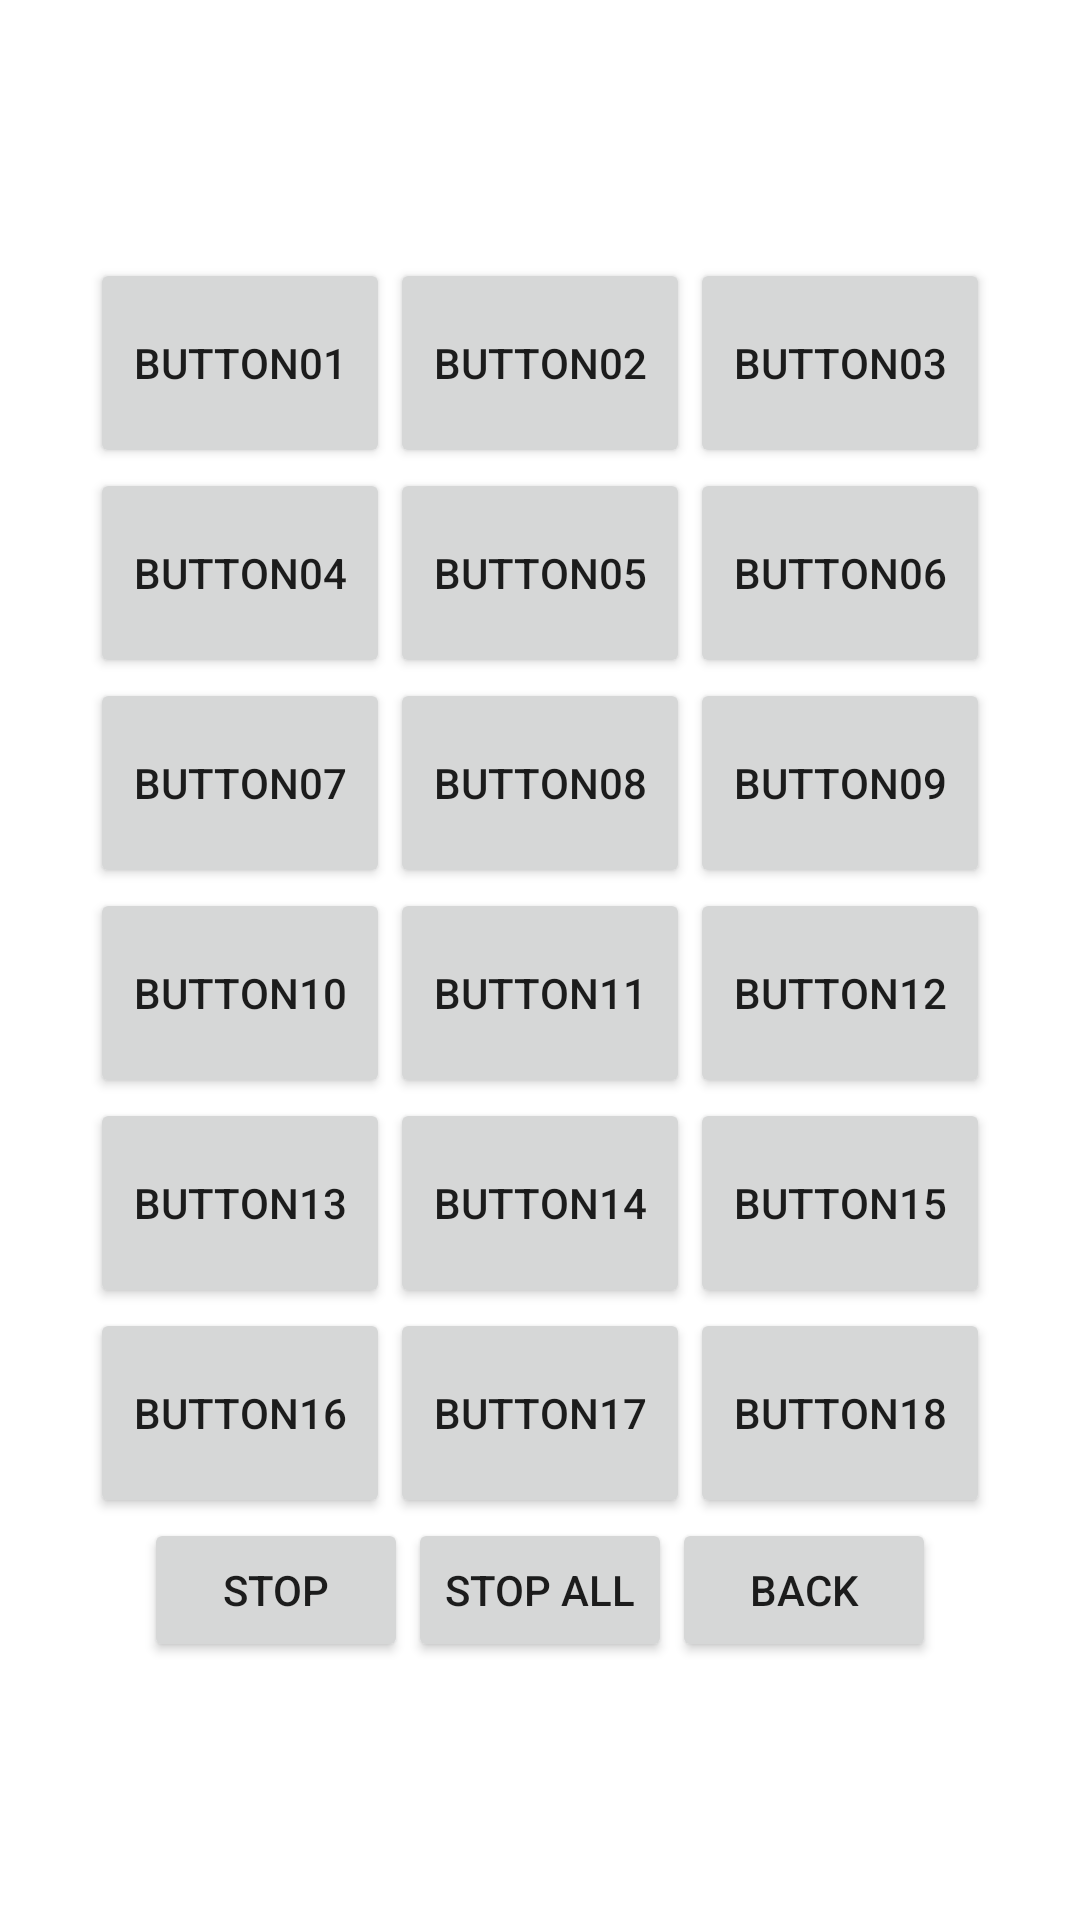

This screen was rendered from an Android layout file. Write that file and the resources it references.
<!-- AndroidManifest.xml: fallback theme Theme.MaterialComponents.DayNight.NoActionBar -->
<!-- res/layout/activity_music_screen.xml -->
<RelativeLayout xmlns:android="http://schemas.android.com/apk/res/android"
    xmlns:tools="http://schemas.android.com/tools"
    android:id="@+id/container"
    android:layout_width="match_parent"
    android:layout_height="match_parent"
    android:gravity="center"
    tools:context="com.example.musicbuttons.MusicScreen"
    tools:ignore="MergeRootFrame" >

    <LinearLayout
        android:layout_width="match_parent"
        android:layout_height="wrap_content"
        android:orientation="vertical" >

        <LinearLayout
            android:layout_width="wrap_content"
            android:layout_height="wrap_content"
            android:layout_gravity="center" >

            <Button
                android:id="@+id/B1"
                android:layout_width="100dp"
                android:layout_height="70dp"
                android:layout_gravity="center"
                android:text="Button01"
                android:onClick="b1" />

            <Button
                android:id="@+id/B2"
                android:layout_width="100dp"
                android:layout_height="70dp"
                android:text="Button02"
                android:onClick="b2" />

            <Button
                android:id="@+id/B3"
                android:layout_width="100dp"
                android:layout_height="70dp"
                android:text="Button03"
                android:onClick="b3" />
        </LinearLayout>

        <LinearLayout
            android:layout_width="wrap_content"
            android:layout_height="wrap_content"
            android:layout_gravity="center" >

            <Button
                android:id="@+id/B4"
                android:layout_width="100dp"
                android:layout_height="70dp"
                android:layout_gravity="center"
                android:text="Button04"
                android:onClick="b4" />

            <Button
                android:id="@+id/B5"
                android:layout_width="100dp"
                android:layout_height="70dp"
                android:text="Button05"
                android:onClick="b5" />

            <Button
                android:id="@+id/B6"
                android:layout_width="100dp"
                android:layout_height="70dp"
                android:text="Button06"
                android:onClick="b6" />
        </LinearLayout>

        <LinearLayout
            android:layout_width="wrap_content"
            android:layout_height="wrap_content"
            android:layout_gravity="center" >

            <Button
                android:id="@+id/B7"
                android:layout_width="100dp"
                android:layout_height="70dp"
                android:layout_gravity="center"
                android:text="Button07"
                android:onClick="b7" />

            <Button
                android:id="@+id/B8"
                android:layout_width="100dp"
                android:layout_height="70dp"
                android:text="Button08"
                android:onClick="b8" />

            <Button
                android:id="@+id/B9"
                android:layout_width="100dp"
                android:layout_height="70dp"
                android:text="Button09"
                android:onClick="b9" />
        </LinearLayout>

        <LinearLayout
            android:layout_width="wrap_content"
            android:layout_height="wrap_content"
            android:layout_gravity="center" >

            <Button
                android:id="@+id/B10"
                android:layout_width="100dp"
                android:layout_height="70dp"
                android:layout_gravity="center"
                android:text="Button10"
                android:onClick="b10" />
            

            <Button
                android:id="@+id/B11"
                android:layout_width="100dp"
                android:layout_height="70dp"
                android:text="Button11"
                android:onClick="b11" />

            <Button
                android:id="@+id/B12"
                android:layout_width="100dp"
                android:layout_height="70dp"
                android:text="Button12"
                android:onClick="b12" />
        </LinearLayout>

        <LinearLayout
            android:layout_width="wrap_content"
            android:layout_height="wrap_content"
            android:layout_gravity="center_horizontal" >

            <Button
                android:id="@+id/B13"
                android:layout_width="100dp"
                android:layout_height="70dp"
                android:layout_gravity="center"
                android:text="Button13"
                android:onClick="b13" />

            <Button
                android:id="@+id/B14"
				android:layout_width="100dp"
                android:layout_height="70dp"
                android:text="Button14"
                android:onClick="b14" />

            <Button
                android:id="@+id/B15"
                android:layout_width="100dp"
                android:layout_height="70dp"
                android:text="Button15" 
                android:onClick="b15"/>
        </LinearLayout>

        <LinearLayout
            android:layout_width="wrap_content"
            android:layout_height="wrap_content"
            android:layout_gravity="center" >

            <Button
                android:id="@+id/B16"
                android:layout_width="100dp"
                android:layout_height="70dp"
                android:layout_gravity="center"
                android:text="Button16"
                android:onClick="b16" />

            <Button
                android:id="@+id/B17"
                android:layout_width="100dp"
                android:layout_height="70dp"
                android:text="Button17" 
                android:onClick="b17"/>

            <Button
                android:id="@+id/B18"
                android:layout_width="100dp"
                android:layout_height="70dp"
                android:text="Button18"
                android:onClick="b18" />
        </LinearLayout>

        <LinearLayout
            android:layout_width="wrap_content"
            android:layout_height="wrap_content"
            android:layout_gravity="center" >

            <Button
                android:id="@+id/stopButton"
                android:layout_width="wrap_content"
                android:layout_height="wrap_content"
                android:layout_gravity="center"
                android:text="Stop"
                android:onClick="stopButton" />

            <Button
                android:id="@+id/stopAllButton"
                android:layout_width="wrap_content"
                android:layout_height="wrap_content"
                android:text="Stop All"
                android:onClick="stopAllButton" />

            <Button
                android:id="@+id/backButton"
                android:layout_width="wrap_content"
                android:layout_height="wrap_content"
                android:text="Back"
                android:onClick="backButton" />
        </LinearLayout>
    </LinearLayout>

</RelativeLayout>
<!-- resources referenced by this layout -->
<resources>

</resources>
